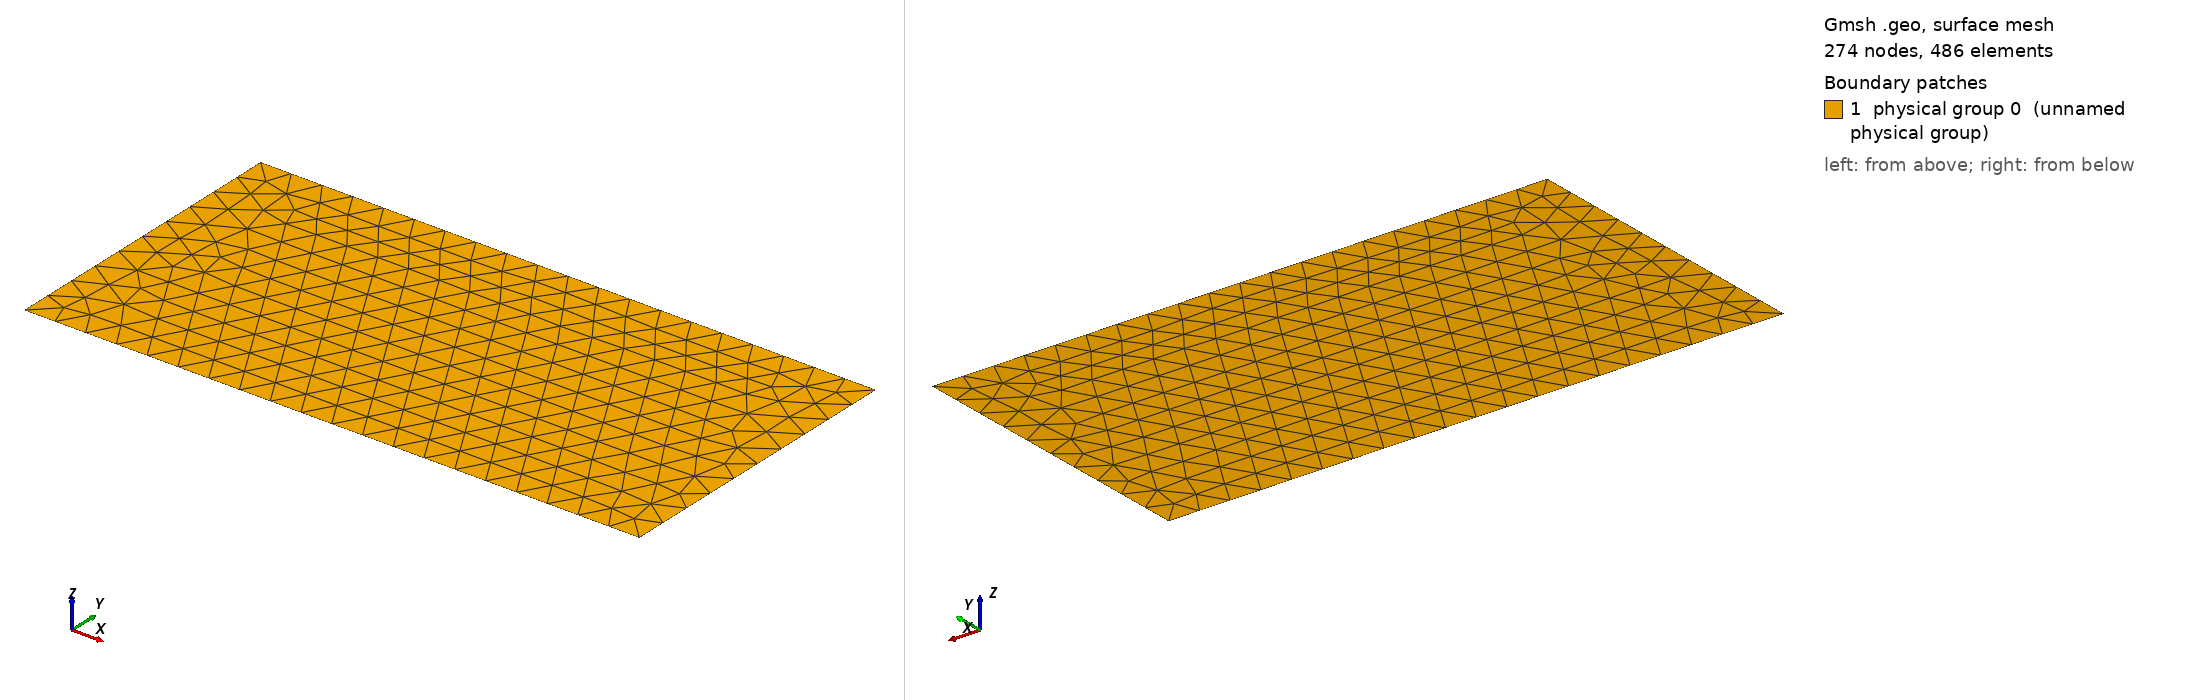

Gmsh geometry script, surface-meshed: 274 nodes, 486 surface elements. Boundary patches (legend numbers): 1 physical group 0 (unnamed physical group). Left view from above one corner, right view from below the opposite corner. Legend entries are the model's physical surfaces. The drawing asked Gmsh for element sizes between 1% and 20% of the model's largest extent; the script's own settings can give other sizes.

=== beamShort.geo (drawn) ===
// Gmsh project created on Wed Apr 30 16:41:26 2025
SetFactory("OpenCASCADE");

L = 20.0 ;
H = 10.0 ;
H_press = 2.0 ;
Point(1) = {0.0, -0.5 * H, -0, 1.0};
Point(2) = {L, -0.5 * H, -0, 1.0};
Point(3) = {L, -0.5 * H_press, -0, 1.0};
Point(4) = {L, 0.5 * H_press, -0, 1.0};
Point(5) = {L, 0.5 * H, -0, 1.0};
Point(6) = {0.0, 0.5 * H, -0, 1.0};
Line(1) = {1, 2};
Line(2) = {2, 3};
Line(3) = {3, 4};
Line(4) = {4, 5};
Line(5) = {5, 6};
Line(6) = {6, 1};

Curve Loop(1) = {6, 1, 2, 3, 4, 5};

Plane Surface(1) = {1};
Physical Curve(0) = {1, 2, 4, 5};
Physical Curve(1) = {6};
Physical Curve(2) = {3};
Physical Surface(0) = {1};
